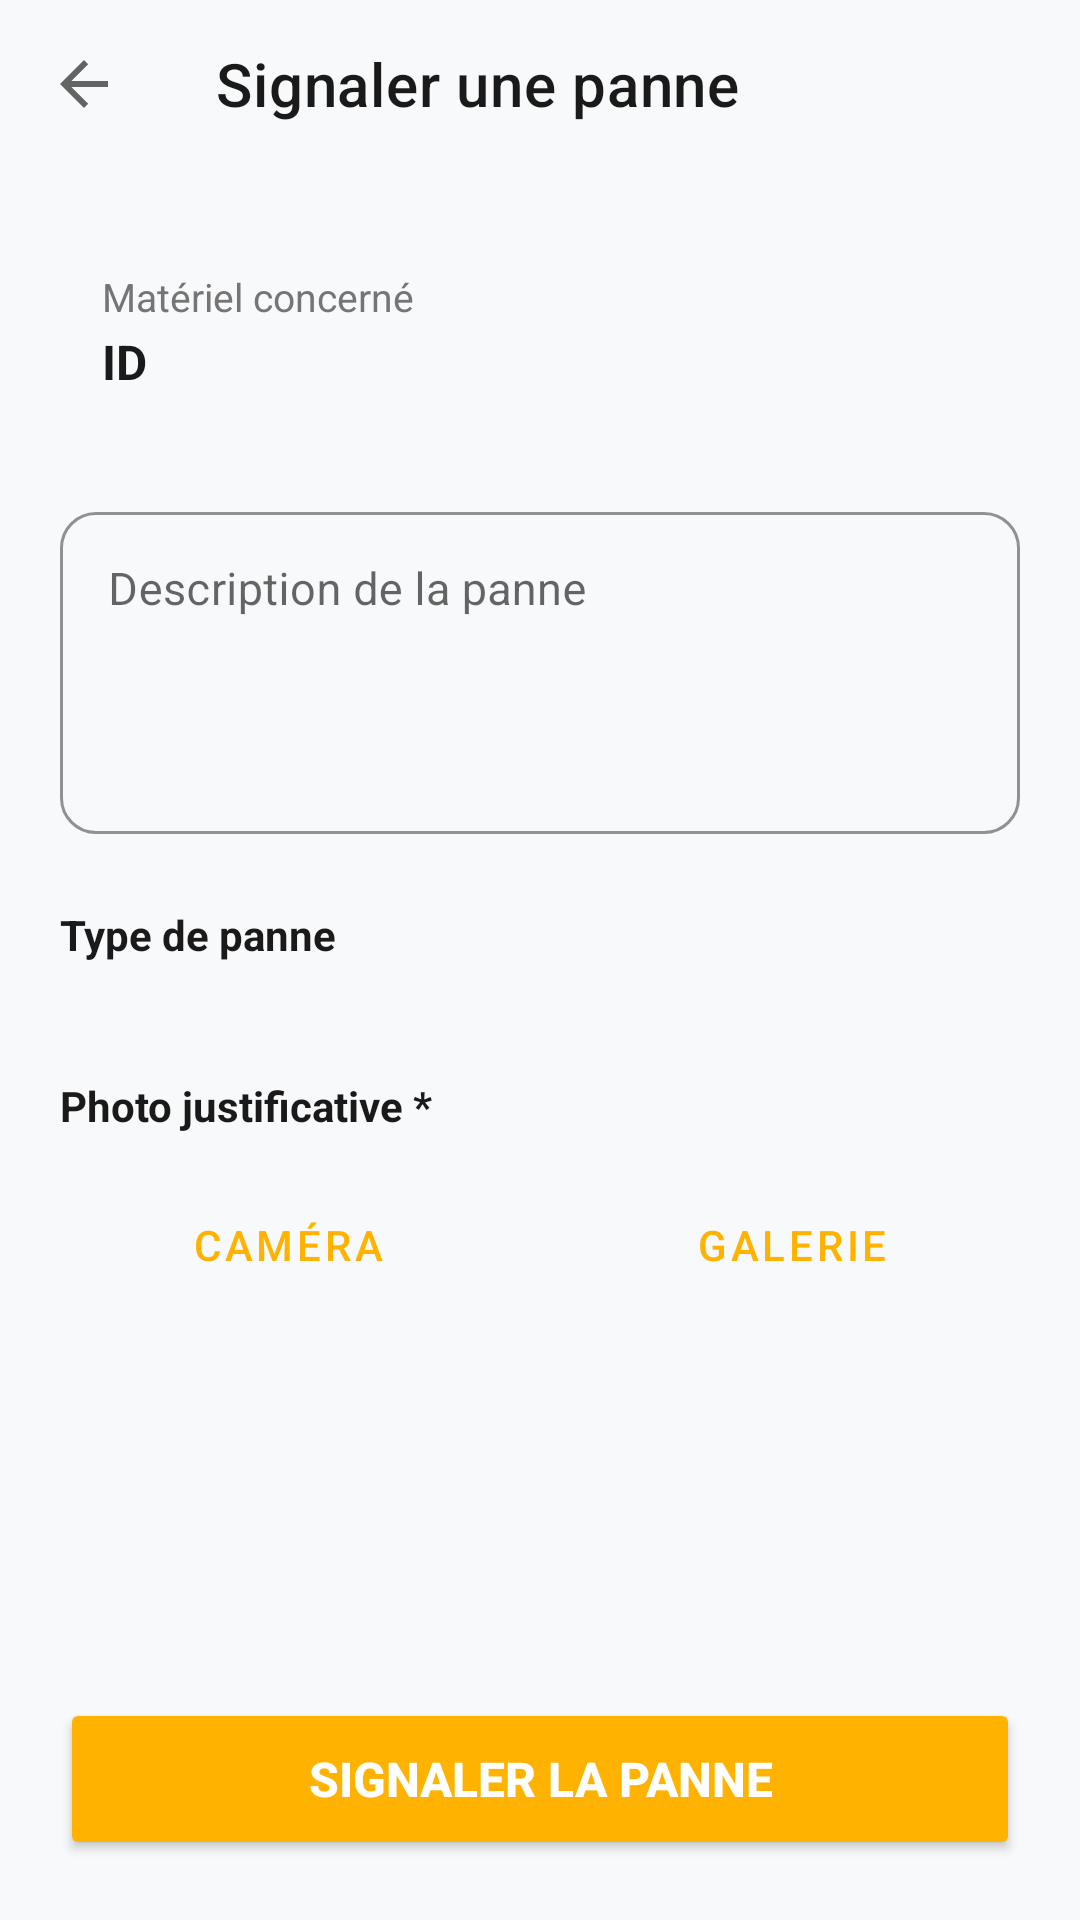

Layout XML and referenced resources for this Android screen:
<!-- AndroidManifest.xml: application theme Theme.MindLog -->
<!-- res/layout/fragment_signaler_panne.xml -->
<?xml version="1.0" encoding="utf-8"?>
<LinearLayout xmlns:android="http://schemas.android.com/apk/res/android"
    xmlns:app="http://schemas.android.com/apk/res-auto"
    android:layout_width="match_parent"
    android:layout_height="match_parent"
    android:background="#F8F9FA"
    android:orientation="vertical">

    
    <androidx.appcompat.widget.Toolbar
        android:id="@+id/toolbar"
        android:layout_width="match_parent"
        android:layout_height="?android:attr/actionBarSize"
        android:background="#F8F9FA"
        app:navigationIcon="?android:attr/homeAsUpIndicator"
        app:title="Signaler une panne"
        app:titleTextColor="#1A1A1A"
        app:titleTextAppearance="@style/TextAppearance.MaterialComponents.Headline6" />

    <ScrollView
        android:layout_width="match_parent"
        android:layout_height="0dp"
        android:layout_weight="1"
        android:overScrollMode="never"
        android:scrollbars="none">

        <LinearLayout
            android:layout_width="match_parent"
            android:layout_height="wrap_content"
            android:orientation="vertical"
            android:padding="20dp">

            
            <LinearLayout
                android:layout_width="match_parent"
                android:layout_height="wrap_content"
                android:background="@drawable/tile_icon_bg"
                android:backgroundTint="#0d000000"
                android:orientation="vertical"
                android:padding="14dp"
                android:layout_marginBottom="20dp"
                app:cornerRadius="12dp"> 

                <TextView
                    android:layout_width="wrap_content"
                    android:layout_height="wrap_content"
                    android:text="Matériel concerné"
                    android:textColor="#757575"
                    android:textSize="13sp" />

                <TextView
                    android:id="@+id/materielIdText"
                    android:layout_width="wrap_content"
                    android:layout_height="wrap_content"
                    android:layout_marginTop="2dp"
                    android:text="ID"
                    android:textColor="#1A1A1A"
                    android:textSize="16sp"
                    android:textStyle="bold" />
            </LinearLayout>

            
            <TextView
                android:id="@+id/errorBanner"
                android:layout_width="match_parent"
                android:layout_height="wrap_content"
                android:layout_marginBottom="16dp"
                android:background="#FFEBEE"
                android:padding="14dp"
                android:textColor="#C62828"
                android:textSize="14sp"
                android:visibility="gone" />

            
            <com.google.android.material.textfield.TextInputLayout
                style="@style/Widget.MaterialComponents.TextInputLayout.OutlinedBox"
                android:layout_width="match_parent"
                android:layout_height="wrap_content"
                android:hint="Description de la panne"
                app:boxStrokeColor="#FFB300"
                app:hintTextColor="#FFB300"
                app:boxCornerRadiusTopStart="12dp"
                app:boxCornerRadiusTopEnd="12dp"
                app:boxCornerRadiusBottomStart="12dp"
                app:boxCornerRadiusBottomEnd="12dp">

                <com.google.android.material.textfield.TextInputEditText
                    android:id="@+id/descriptionInput"
                    android:layout_width="match_parent"
                    android:layout_height="wrap_content"
                    android:gravity="top"
                    android:inputType="textMultiLine"
                    android:minLines="4"
                    android:textColor="#1A1A1A"
                    android:textSize="15sp" />
            </com.google.android.material.textfield.TextInputLayout>

            
            <TextView
                android:layout_width="wrap_content"
                android:layout_height="wrap_content"
                android:layout_marginTop="24dp"
                android:text="Type de panne"
                android:textColor="#1A1A1A"
                android:textStyle="bold"
                android:textSize="14sp" />

            <com.google.android.material.button.MaterialButtonToggleGroup
                android:id="@+id/typeToggleGroup"
                android:layout_width="match_parent"
                android:layout_height="wrap_content"
                android:layout_marginTop="10dp"
                app:singleSelection="true"
                app:checkedButton="@id/buttonReparable">

                <Button
                    android:id="@+id/buttonReparable"
                    style="?attr/materialButtonOutlinedStyle"
                    android:layout_width="0dp"
                    android:layout_height="48dp"
                    android:layout_weight="1"
                    android:text="Réparable"
                    app:strokeColor="#FFB300" />

                <Button
                    android:id="@+id/buttonNonReparable"
                    style="?attr/materialButtonOutlinedStyle"
                    android:layout_width="0dp"
                    android:layout_height="48dp"
                    android:layout_weight="1"
                    android:text="Non réparable"
                    app:strokeColor="#FFB300" />
            </com.google.android.material.button.MaterialButtonToggleGroup>

            
            <TextView
                android:layout_width="wrap_content"
                android:layout_height="wrap_content"
                android:layout_marginTop="28dp"
                android:text="Photo justificative *"
                android:textColor="#1A1A1A"
                android:textStyle="bold"
                android:textSize="14sp" />

            
            <androidx.cardview.widget.CardView
                android:id="@+id/photoContainer"
                android:layout_width="match_parent"
                android:layout_height="220dp"
                android:layout_marginTop="10dp"
                android:visibility="gone"
                app:cardCornerRadius="16dp"
                app:cardElevation="0dp">

                <FrameLayout
                    android:layout_width="match_parent"
                    android:layout_height="match_parent">

                    <ImageView
                        android:id="@+id/photoPreview"
                        android:layout_width="match_parent"
                        android:layout_height="match_parent"
                        android:scaleType="centerCrop" />

                    <ImageButton
                        android:id="@+id/removePhotoButton"
                        android:layout_width="38dp"
                        android:layout_height="38dp"
                        android:layout_gravity="top|end"
                        android:layout_margin="12dp"
                        android:background="@drawable/circle_black_alpha"
                        android:src="@android:drawable/ic_menu_close_clear_cancel"
                        app:tint="#FFFFFF" />
                </FrameLayout>
            </androidx.cardview.widget.CardView>

            
            <LinearLayout
                android:layout_width="match_parent"
                android:layout_height="wrap_content"
                android:layout_marginTop="12dp"
                android:orientation="horizontal">

                <Button
                    android:id="@+id/cameraButton"
                    style="?attr/materialButtonOutlinedStyle"
                    android:layout_width="0dp"
                    android:layout_height="50dp"
                    android:layout_marginEnd="8dp"
                    android:layout_weight="1"
                    android:text="Caméra"
                    android:textColor="#FFB300"
                    app:icon="@android:drawable/ic_menu_camera"
                    app:iconTint="#FFB300"
                    app:strokeColor="#FFB300"
                    app:cornerRadius="12dp" />

                <Button
                    android:id="@+id/galleryButton"
                    style="?attr/materialButtonOutlinedStyle"
                    android:layout_width="0dp"
                    android:layout_height="50dp"
                    android:layout_marginStart="8dp"
                    android:layout_weight="1"
                    android:text="Galerie"
                    android:textColor="#FFB300"
                    app:icon="@android:drawable/ic_menu_gallery"
                    app:iconTint="#FFB300"
                    app:strokeColor="#FFB300"
                    app:cornerRadius="12dp" />
            </LinearLayout>

        </LinearLayout>
    </ScrollView>

    
    <Button
        android:id="@+id/submitButton"
        android:layout_width="match_parent"
        android:layout_height="54dp"
        android:layout_margin="20dp"
        android:backgroundTint="#FFB300"
        android:text="Signaler la panne"
        android:textColor="#FFFFFF"
        android:textSize="16sp"
        android:textStyle="bold"
        app:cornerRadius="14dp" />

</LinearLayout>
<!-- resources referenced by this layout -->
<resources>
  <style name="Theme.MindLog" parent="Theme.MaterialComponents.DayNight.NoActionBar">
          
          <item name="colorPrimary">#FFB300</item>
          <item name="colorPrimaryVariant">#FFA000</item>
          <item name="colorOnPrimary">#000000</item>
  
          
          <item name="android:statusBarColor">#FFB300</item>
  
          <item name="android:windowBackground">#FFFFFF</item>
      </style>
</resources>
